Run: headless pygame with SDL's dummy video driver; simulated clock (each Clock.tick advances the game by its frame time, no real sleeping); random seed 0; keys injected as events and as key.get_pressed() state; no mouse input.
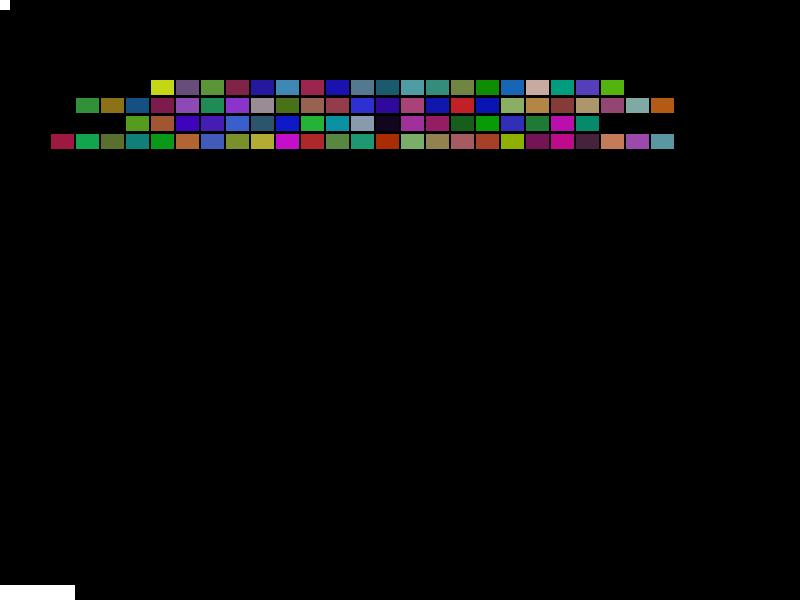
Frame 1 of 4 · flips 1–60 · no input
Frame 2 of 4 · flips 61–180 · tapped SPACE, RETURN · held RIGHT (→), D · screen unchanged from frame 1, image omitted
Frame 3 of 4 · flips 181–300 · held DOWN (↓), S · screen unchanged from frame 2, image omitted
Frame 4 of 4 · flips 301–420 · held LEFT (←), A, UP (↑), W · screen unchanged from frame 3, image omitted

The pygame program that drew these frames:

""" Version 1.0 Ultimate Brick
Anderson Ang Wei Jian and Qingyun Liu

Uses trivial graphical tiles to create a game environment -
the objective is to spawn an environment with tiles and sprites using non-trivial
code (without interaction elements)

To do: (Total hours: 32 hours minimum, 40 hours maximum)
- Version 1.1 (estimated 13 hours )
    - Sound support (bgm, interactive)
    - Enable keyboard interaction
    - Maps fixed keys, flash screen before starting game
    - Collusion detection
    - Edge detection

- Version 1.2 (est. 6 hours)
    - Add scoring system
    - Reform code grid into Model-View-Controller format

- Version 2.0 (est. 9 hours)
    - Non-trivial graphics (using tilemaps)
    - Multi-face playablility

-------------- Cut-off : Part II ----------------

- Version 2.1 (est. 4 hours)
    - Support 2P gaming (multiplayer)
    - Develop competitive elements (inter-player sprite interaction)

-------------- M.V.P (Minimum Viable) : Part III ---------

- Stretch goal: Version 3.0 (est. 4 + 4 hours)
    - Voice-based control
    - Multiple game modes (Time attack, Classic, Point Rush)

------------ Game complete! -------------------------

"""

# Libraries
import pygame
import math
import random


### Global variables ###
## Sprites - Block size
block_width = 23
block_height = 15

# Block color
black = (0,0,0)
white = (255,255,255)
# first initalization
rest = (random.randint(0,255),random.randint(0,255),random.randint(0,255))


# Classes
class Block(pygame.sprite.Sprite):
    """This class represents each block that will get knocked out by pinballs """

    def __init__(self, color, x, y):
        """ Constructor. Passes in the color of the block,
            and its x and y position. """

        # Calls the parent class (Sprite) constructor
        super(Block,self).__init__()

        # Create the image of the block of appropriate size
        # The width and height is set as a list (single parameter)
        self.image = pygame.Surface([block_width, block_height])

        # Fill the image with the appropriate color
        self.image.fill(color)

        # Fetch the rectangle object that has the dimensions of the image
        self.rect = self.image.get_rect()

        # Move the top left of the rectangle to x,y.
        # This is where our block will appear
        self.rect.x = x
        self.rect.y = y

class Ball(pygame.sprite.Sprite):
    """ This class represents the pinball which will be spawned and moveable"""

    # Floating point representation of where the ball is
    x = 0.0
    y = 180.0

    # Speed in pixels per update
    speed = 10.0

    # Direction of ball (in degrees)
    direction = 200

    # Size of the ball - note: ball's dimensions should match the pixel update rate
    width = 10
    height = 10

    def __init__(self):
        """Constructor function to create the image of the ball"""
        # Call the parent class (Sprite) constructor
        super(Ball,self).__init__()

        # Create the image of the ball
        self.image = pygame.Surface([self.width, self.height])

        # Color the ball
        self.image.fill(white)

        # Get a rectangle object that shows where our image is
        self.rect = self.image.get_rect()

        # Get attributes for the height/width of the screen
        self.screenheight = pygame.display.get_surface().get_height()
        self.screenwidth = pygame.display.get_surface().get_width()

class Bar(pygame.sprite.Sprite):
    """ This class represents the player's bar, which both players control"""

    def __init__(self):
        """ Constructor for Player. """
        # Call the parent's constructor
        super(Bar,self).__init__()

        self.width = 75
        self.height = 15
        self.image = pygame.Surface([self.width, self.height])
        self.image.fill((white))

        # Make our top-left corner the passed-in location.
        self.rect = self.image.get_rect()
        self.screenheight = pygame.display.get_surface().get_height()
        self.screenwidth = pygame.display.get_surface().get_width()

        self.rect.x = 0
        self.rect.y = self.screenheight-self.height

### Pre-initalization Block ###

# Initializes the py.game module
pygame.init()

# Creates a screen of 800 x 600 size
screen = pygame.display.set_mode([800,600])

# Gives the program a title
pygame.display.set_caption('Ultimate Brick')

# Declares a font to draw text on screen
font = pygame.font.Font(None, 36)

# Creates background/surface for drawing
background = pygame.Surface(screen.get_size())

# Create lists for grouping Sprites
blocks = pygame.sprite.Group()
balls = pygame.sprite.Group()
allsprites = pygame.sprite.Group()

# Spawns the ball in the game
ball = Ball()
balls.add(ball)
allsprites.add(ball)

# Spawns the player's bar (single player)
player = Bar()
allsprites.add(player)

## Spawns the blocks
# Declare the top stack limit of the block (vertical-y position)
top = 80

# Number of blocks to spawn
block_count = 28

# Varies the number of rows
row_count = random.randint(2,7)

# Range controls the number of rows
for row in range(row_count):
    # block_count determines the number of columns
    # random creates an assymmetric stacking of blocks
    for column in range(random.randint(2,8), block_count - random.randint(0,4)):
        # spawns block actual (color, x, y)
        block = Block(rest, column * (block_width + 2) + 1, top)
        blocks.add(block)
        allsprites.add(block)
        # changes the color each time a block is printed (black and dark colors are avoided )
        rest = (random.randint(0,200),random.randint(0,180),random.randint(0,210))

    # Starts on the next rows
    top += block_height + 3

# Sets game framerate
clock = pygame.time.Clock()

# Creates an exit parameter
exit = False

# Main Program Loop
while not exit:

    # Limit the game framerate to 30 fps
    clock.tick(30)

    # Clear the screen
    screen.fill(black)

    ## Event segment ##

    # Process the events in the game
    for event in pygame.event.get():
        if event.type == pygame.QUIT:
            exit = True

    ## Creation segment ##
    # Draw everything into frame
    allsprites.draw(screen)

    # Displays screen
    pygame.display.flip()

pygame.quit()
